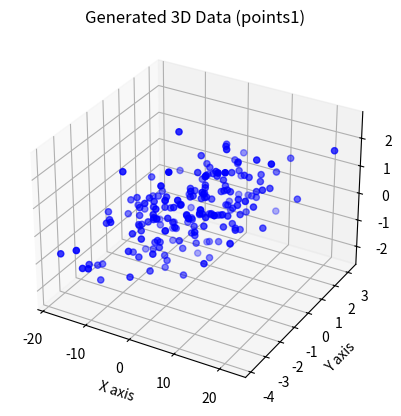
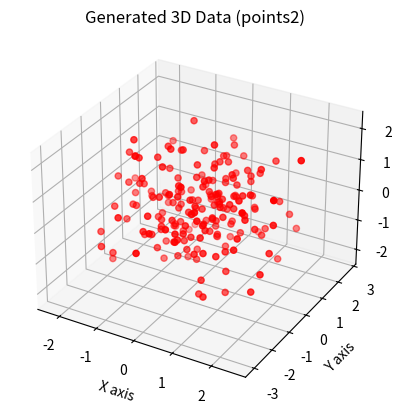

Generate these figures, in order, with matplotlib:
import numpy as np
import matplotlib.pyplot as plt

# Number of points
num_points = 200

# Generate first dataset
x1 = np.random.randn(num_points) * 7
y1 = x1 * 0.1 + np.random.randn(num_points)
z1 = x1 * 0.05 + np.random.randn(num_points)

# Combine first 3D dataset
points1 = np.vstack([x1, y1, z1])

# Generate second dataset
x2 = np.random.randn(num_points)
y2 = np.random.randn(num_points)
z2 = np.random.randn(num_points)

# Combine second 3D dataset
points2 = np.vstack([x2, y2, z2])

# Compute the covariance matrix
covMatrix1 = np.cov(points1)
covMatrix2 = np.cov(points2)

# Compute the correlation matrix
corrMatrix1 = np.corrcoef(points1)
corrMatrix2 = np.corrcoef(points2)

# Display covariance and correlation matrices
print('Covariance Matrix (points1):')
print(covMatrix1)
print('Covariance Matrix (points2):')
print(covMatrix2)

print('Correlation Matrix (points2):')
print(corrMatrix1)
print('Correlation Matrix (points2):')
print(corrMatrix2)

# Plot first dataset in 3D
fig1 = plt.figure()
ax1 = fig1.add_subplot(111, projection='3d')
ax1.scatter(points1[0, :], points1[1, :], points1[2, :], c='b', marker='o')
ax1.set_title('Generated 3D Data (points1)')
ax1.set_xlabel('X axis')
ax1.set_ylabel('Y axis')
ax1.set_zlabel('Z axis')

# Plot second dataset in 3D
fig2 = plt.figure()
ax2 = fig2.add_subplot(111, projection='3d')
ax2.scatter(points2[0, :], points2[1, :], points2[2, :], c='r', marker='o')
ax2.set_title('Generated 3D Data (points2)')
ax2.set_xlabel('X axis')
ax2.set_ylabel('Y axis')
ax2.set_zlabel('Z axis')

# Show both plots
plt.show()
